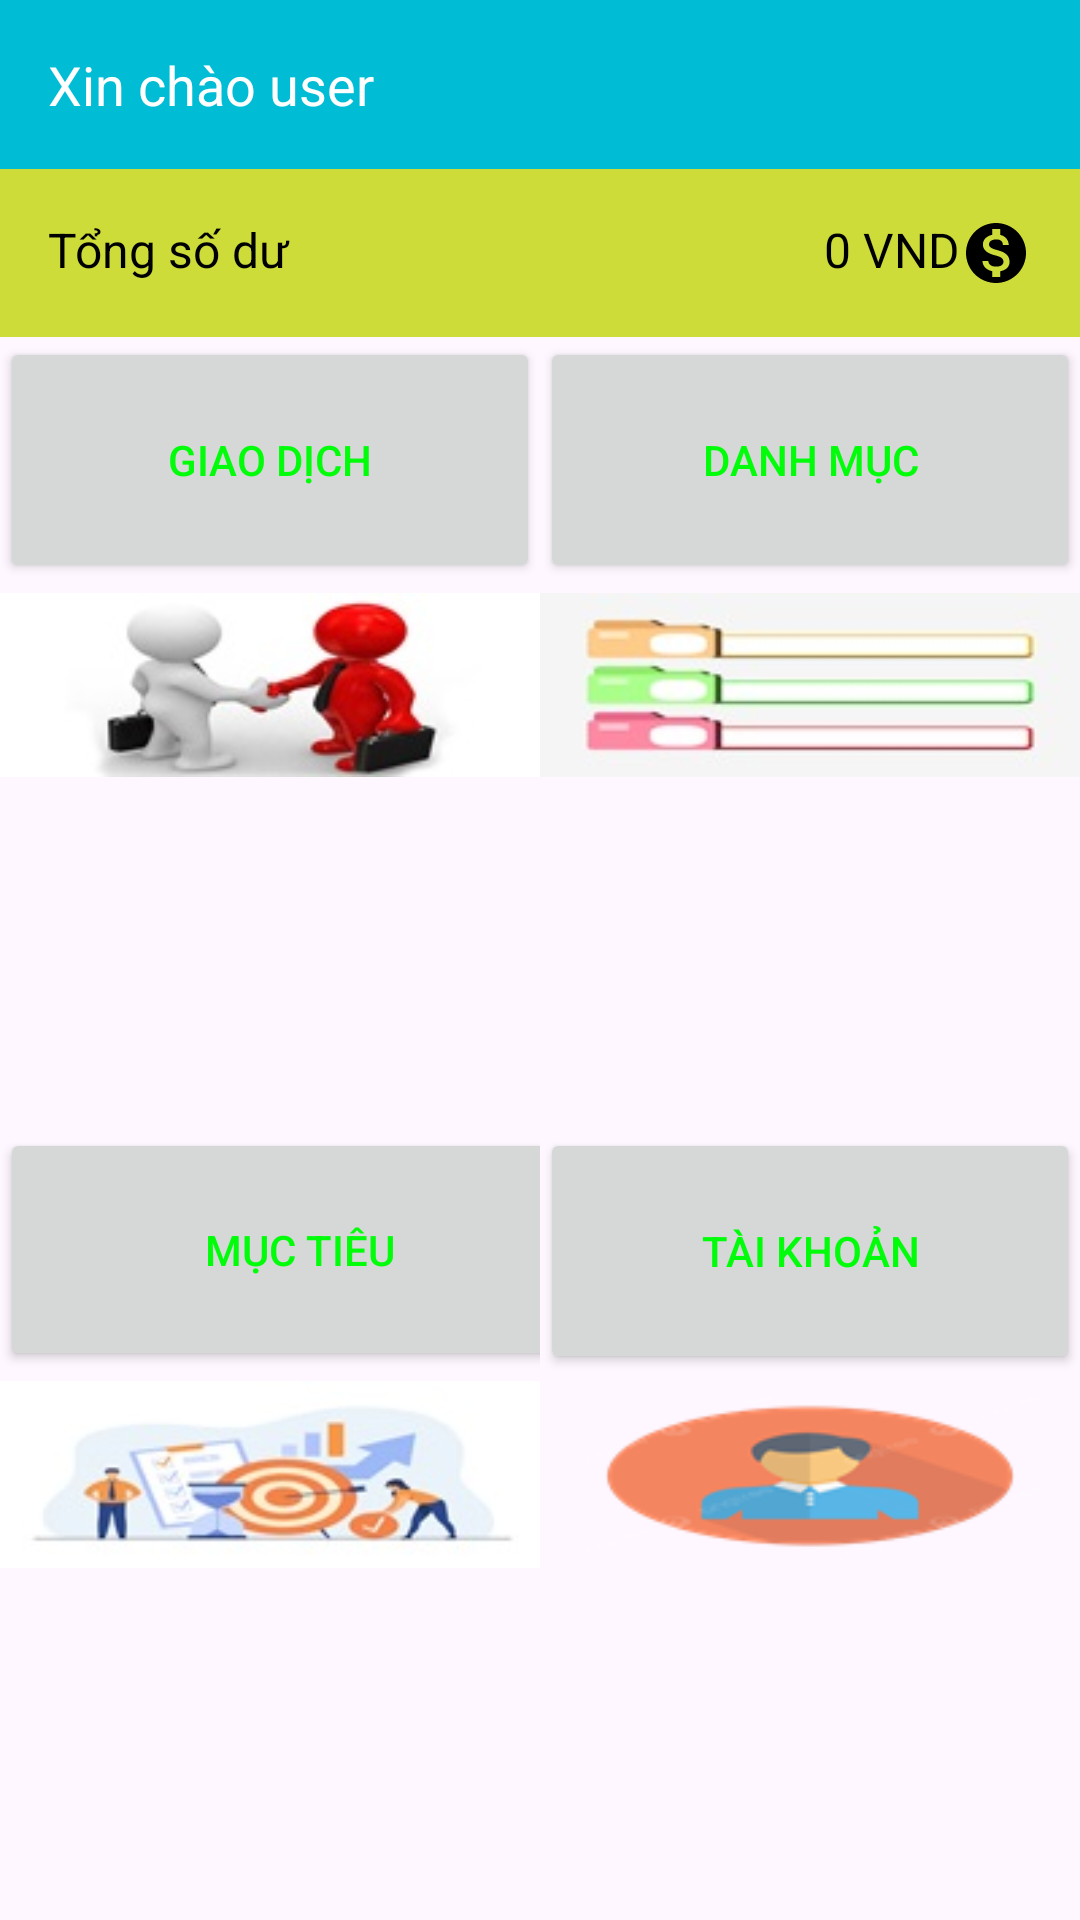

Here is an Android app screen rendered from its layout file. Give the layout XML and the strings, colors and styles it references.
<!-- AndroidManifest.xml: application theme Theme.DuAn1_Personal_Budgeting -->
<!-- res/layout/activity_main.xml -->
<?xml version="1.0" encoding="utf-8"?>
<LinearLayout xmlns:android="http://schemas.android.com/apk/res/android"
    xmlns:app="http://schemas.android.com/apk/res-auto"
    xmlns:tools="http://schemas.android.com/tools"
    android:id="@+id/main"
    android:layout_width="match_parent"
    android:orientation="vertical"
    android:layout_height="match_parent"
    tools:context=".MainActivity"
    >
    <LinearLayout
        android:layout_width="match_parent"
        android:layout_height="wrap_content"
        android:orientation="horizontal"
        android:background="#00BCD4"
        android:padding="16dp">

        <TextView
        android:layout_width="0dp"
        android:layout_height="wrap_content"
        android:text="Xin chào user"
        android:textColor="@android:color/white"
        android:textSize="18sp"
        android:layout_weight="1" />

        <ImageView
            android:layout_width="wrap_content"
            android:layout_height="wrap_content"
            android:src="@drawable/ic_notifications" />
        <ImageView
            android:layout_width="wrap_content"
            android:layout_height="wrap_content"
            android:src="@drawable/ic_people" />
    </LinearLayout>

    <LinearLayout
    android:layout_width="match_parent"
    android:layout_height="wrap_content"
    android:orientation="horizontal"
    android:background="#CDDC39"
    android:padding="16dp">


    <TextView
        android:layout_width="0dp"
        android:layout_height="wrap_content"
        android:text="Tổng số dư"
        android:textColor="@android:color/black"
        android:textSize="16sp"
        android:layout_weight="1" />

    <TextView
        android:id="@+id/txtTotalMoney"
        android:layout_width="wrap_content"
        android:layout_height="wrap_content"
        android:text="0 VND"
        android:textColor="@android:color/black"
        android:textSize="16sp" />

    <ImageView
        android:layout_width="wrap_content"
        android:layout_height="wrap_content"
        android:src="@drawable/ic_money" />
</LinearLayout>

    <LinearLayout
        android:layout_width="match_parent"
        android:layout_height="match_parent"
        android:orientation="vertical">

        <LinearLayout
        android:layout_width="match_parent"
        android:layout_height="0dp"
        android:layout_weight="1"
        android:orientation="horizontal">

        <LinearLayout
            android:layout_width="0dp"
            android:layout_height="150dp"
            android:orientation="vertical"
            android:layout_weight="1"
            >

            <Button
            android:id="@+id/btnGiaoDich"
            android:layout_width="match_parent"
            android:layout_height="0dp"
            android:layout_weight="1"
            android:text="Giao dịch"
            android:textColor="#02FD0B"/>

            <ImageView
                android:layout_width="wrap_content"
                android:layout_height="wrap_content"
                android:layout_gravity="center_horizontal"
                android:src="@drawable/ic_giaodich"
            />
        </LinearLayout>

        <LinearLayout
            android:layout_width="0dp"
            android:layout_height="150dp"
            android:orientation="vertical"
            android:layout_weight="1">

            <Button
            android:id="@+id/btnDanhMuc"
            android:layout_width="match_parent"
            android:layout_height="0dp"
            android:layout_weight="1"
            android:text="Danh mục"
            android:textColor="#02FD0B"/>

            <ImageView
                android:layout_width="wrap_content"
                android:layout_height="wrap_content"
                android:layout_gravity="center_horizontal"
                android:src="@drawable/ic_danhmuc"  />
        </LinearLayout>
    </LinearLayout>

    <LinearLayout
        android:layout_width="match_parent"
        android:layout_height="0dp"
        android:layout_weight="1"
        android:orientation="horizontal">

    <LinearLayout
        android:layout_width="0dp"
        android:layout_height="150dp"
        android:orientation="vertical"
        android:layout_weight="1">


        <Button
        android:id="@+id/btnMucTieu"
        android:layout_width="200dp"
        android:layout_height="match_parent"
        android:layout_weight="1"
        android:text="Mục tiêu"
        android:textColor="#02FD0B"/>

        <ImageView
            android:layout_width="wrap_content"
            android:layout_height="wrap_content"
            android:layout_gravity="center_horizontal"
            android:src="@drawable/ic_muctieu"  />
    </LinearLayout>

    <LinearLayout
        android:layout_width="0dp"
        android:layout_height="150dp"
        android:orientation="vertical"
        android:layout_weight="1">

        <Button
        android:id="@+id/btnTaiKhoan"
        android:layout_width="match_parent"
        android:layout_height="0dp"
        android:layout_weight="1"
        android:text="Tài khoản"
        android:textColor="#02FD0B"/>

        <ImageView
            android:layout_width="wrap_content"
            android:layout_height="wrap_content"
            android:layout_gravity="center_horizontal"
            android:src="@drawable/ic_taikhoan"  />
    </LinearLayout>
</LinearLayout>
    </LinearLayout>
    </LinearLayout>
<!-- resources referenced by this layout -->
<resources>
  <!-- drawable ic_danhmuc: jpg bitmap (drawable, 5046 bytes) -->
  <!-- drawable ic_giaodich: jpg bitmap (drawable, 5241 bytes) -->
  <!-- drawable ic_money (drawable) -->
  <vector xmlns:android="http://schemas.android.com/apk/res/android" android:height="24dp" android:tint="#000000" android:viewportHeight="24" android:viewportWidth="24" android:width="24dp">
        
      <path android:fillColor="@android:color/white" android:pathData="M12,2C6.48,2 2,6.48 2,12s4.48,10 10,10 10,-4.48 10,-10S17.52,2 12,2zM13.41,18.09L13.41,20h-2.67v-1.93c-1.71,-0.36 -3.16,-1.46 -3.27,-3.4h1.96c0.1,1.05 0.82,1.87 2.65,1.87 1.96,0 2.4,-0.98 2.4,-1.59 0,-0.83 -0.44,-1.61 -2.67,-2.14 -2.48,-0.6 -4.18,-1.62 -4.18,-3.67 0,-1.72 1.39,-2.84 3.11,-3.21L10.74,4h2.67v1.95c1.86,0.45 2.79,1.86 2.85,3.39L14.3,9.34c-0.05,-1.11 -0.64,-1.87 -2.22,-1.87 -1.5,0 -2.4,0.68 -2.4,1.64 0,0.84 0.65,1.39 2.67,1.91s4.18,1.39 4.18,3.91c-0.01,1.83 -1.38,2.83 -3.12,3.16z"/>
      
  </vector>
  <!-- drawable ic_muctieu: jpg bitmap (drawable, 7802 bytes) -->
  <!-- drawable ic_taikhoan: png bitmap (drawable, 9522 bytes) -->
  <style name="Theme.DuAn1_Personal_Budgeting" parent="Base.Theme.DuAn1_Personal_Budgeting" />
  <style name="Base.Theme.DuAn1_Personal_Budgeting" parent="Theme.Material3.DayNight.NoActionBar">
          
          
      </style>
</resources>
